The GitHub repository rishabh1263/Document-verification-system contains a labelled image folder "signature_classifier" with 2 categories: non signature, signature. Examples follow, each with its label.

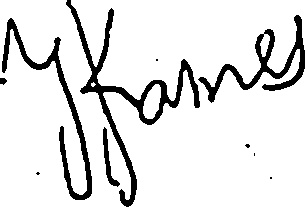
Label: signature

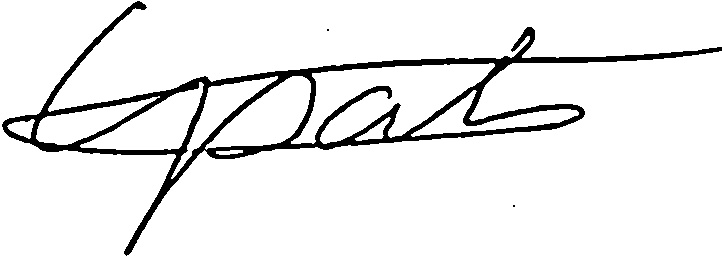
Label: signature

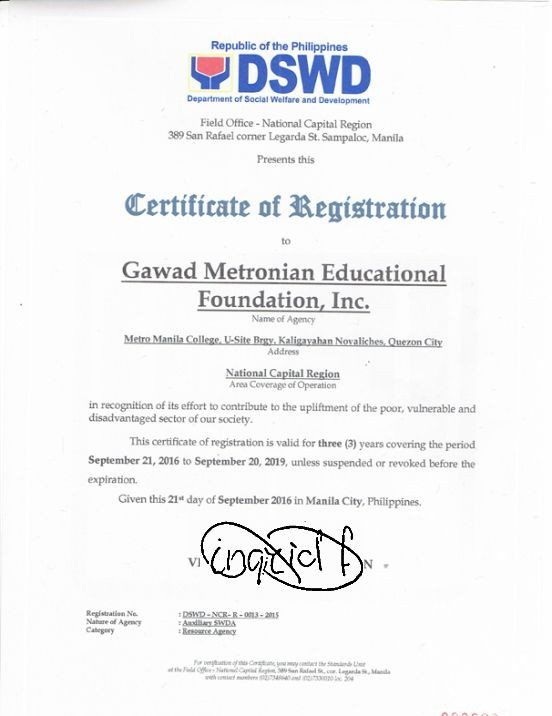
Label: non signature

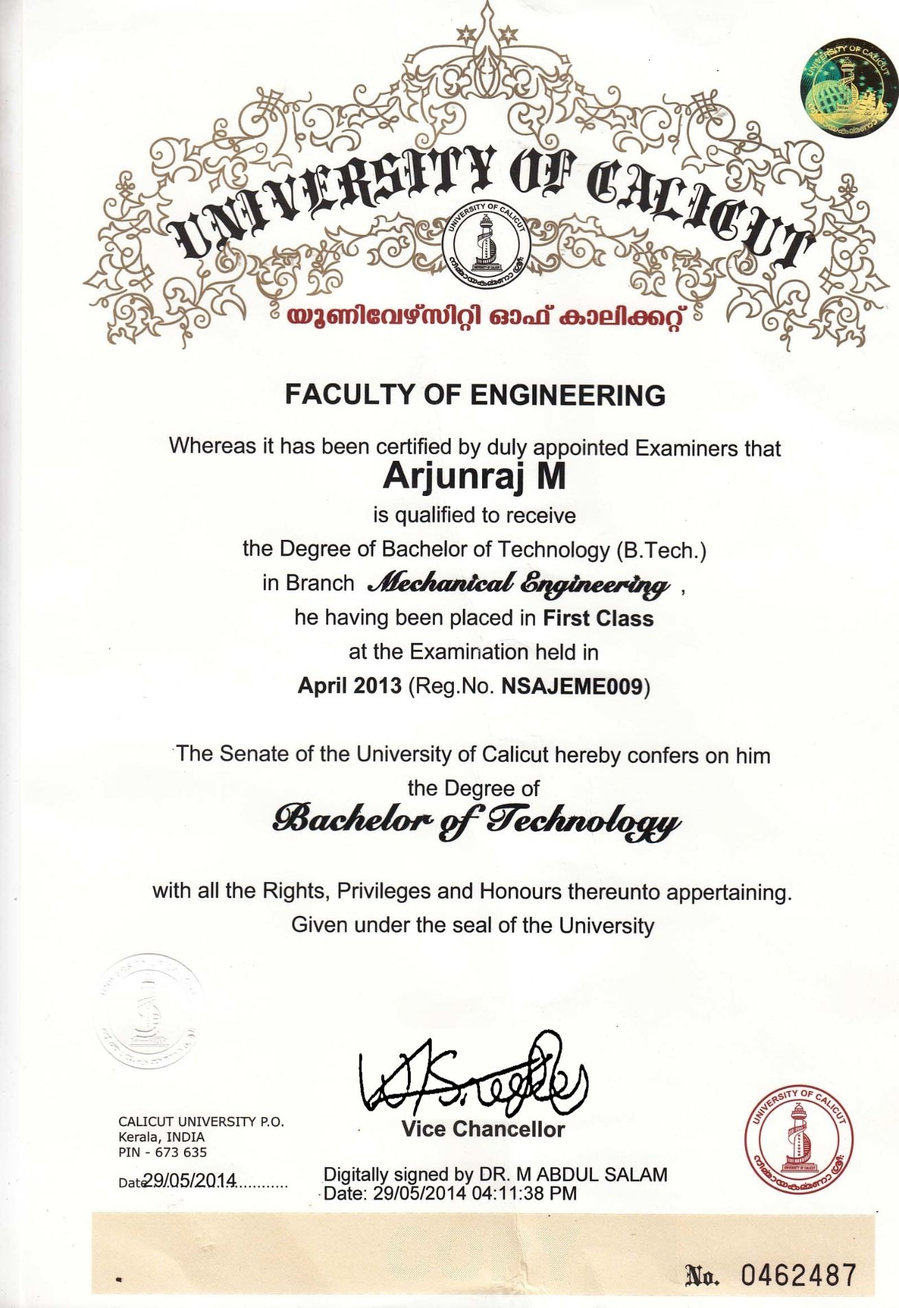
Label: non signature

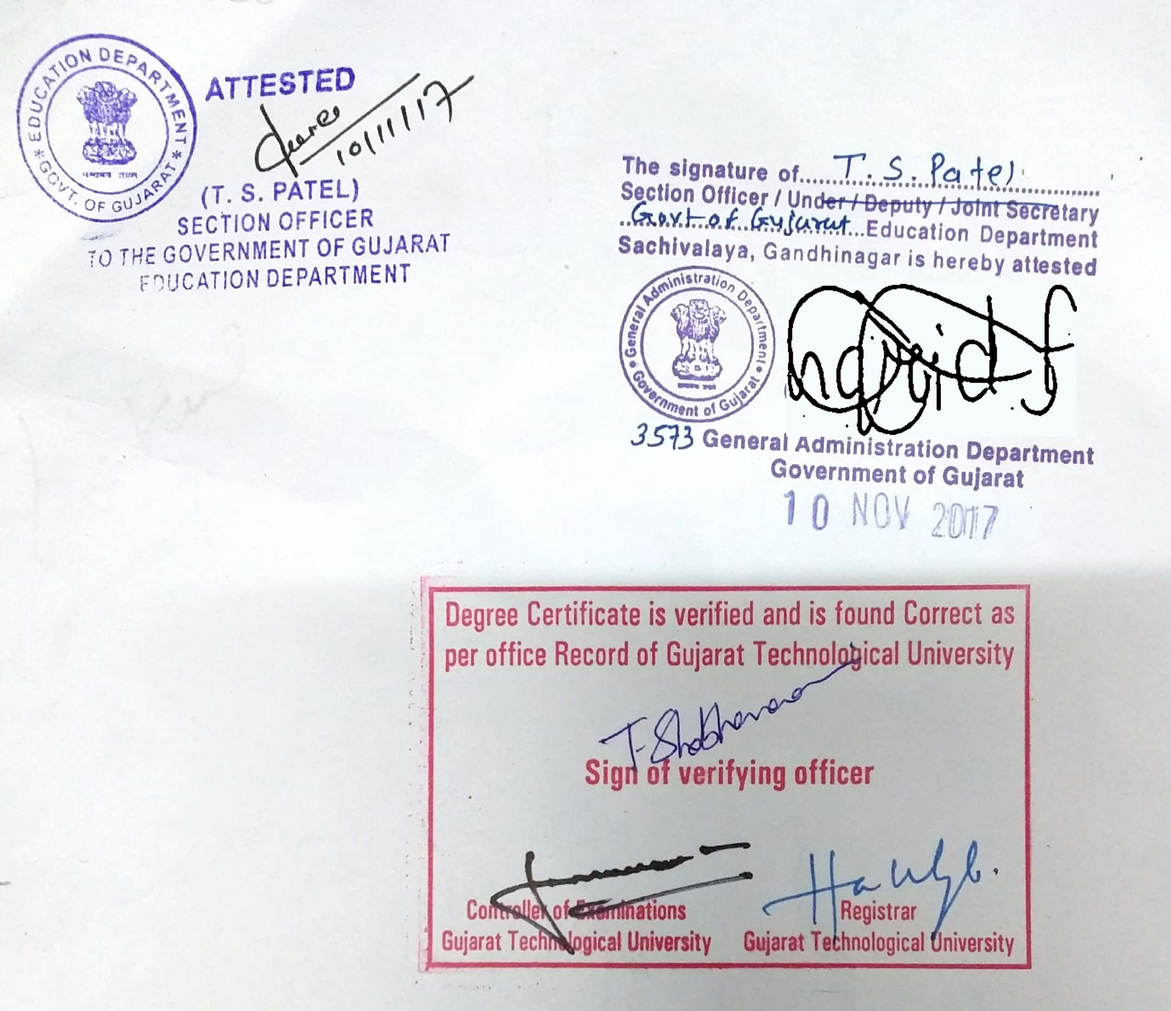
Label: non signature

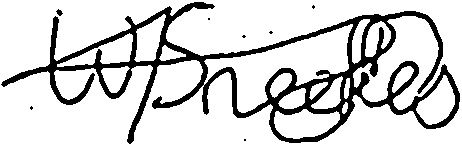
Label: signature
